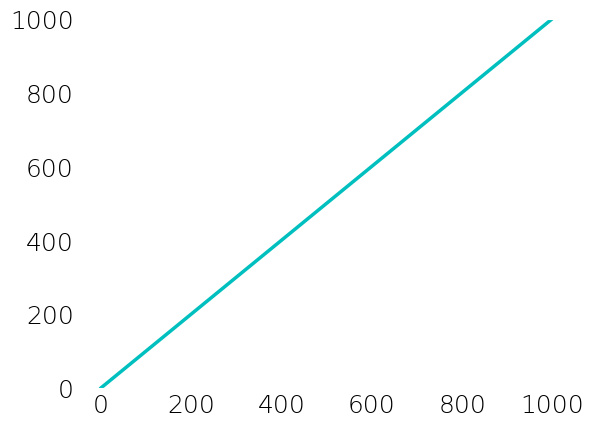

The script that saved this image: (Note: this script raises an exception after producing the figure.)
import matplotlib
import numpy as np
import time

# Saves images, rather than opening up a window
matplotlib.use("Agg")
import matplotlib.pyplot as plt

font = {"family": "Proxima Nova", "weight": "light", "size": 18}

matplotlib.rc('font', **font)
matplotlib.rc('axes', edgecolor="w")
matplotlib.rc('xtick.major', size=0)
matplotlib.rc('xtick.minor', size=0)
matplotlib.rc('ytick.major', size=0)
matplotlib.rc('ytick.minor', size=0)

def plot_data(data, dates, file_name):

	plt.plot(data, 'c', linewidth=2.5) #c = Cyan
	plt.ylim(min(data) - 1, max(data) + 1)

	data_len = np.arange(len(data))

	xticks_data = []
	start = 1
	data_len_2 = len(data)

	first_quarter, third_quarter = int(round(data_len_2 * 0.16)), int(round(data_len_2 * 0.84))

	for x in xrange(data_len_2):
		if x == first_quarter:
			xticks_data.append(dates[0])
		elif x == third_quarter:
			xticks_data.append(dates[-1])
		else:
			xticks_data.append("")
		start = start + 1


	plt.xticks(data_len, xticks_data)

	plt.title("Greenhouse temps starting %s" % dates[0])

	plt.savefig(file_name)

if __name__=="__main__":
	data = [x for x in range(1000)]
	date = time.strftime("%B %d %I:%M %p") # Month Day of the Month, Hour(12 hour clock), Minute, am or pm
	dates = [date for x in range(1000)]

	plot_data(data, dates, "function-test.png")
